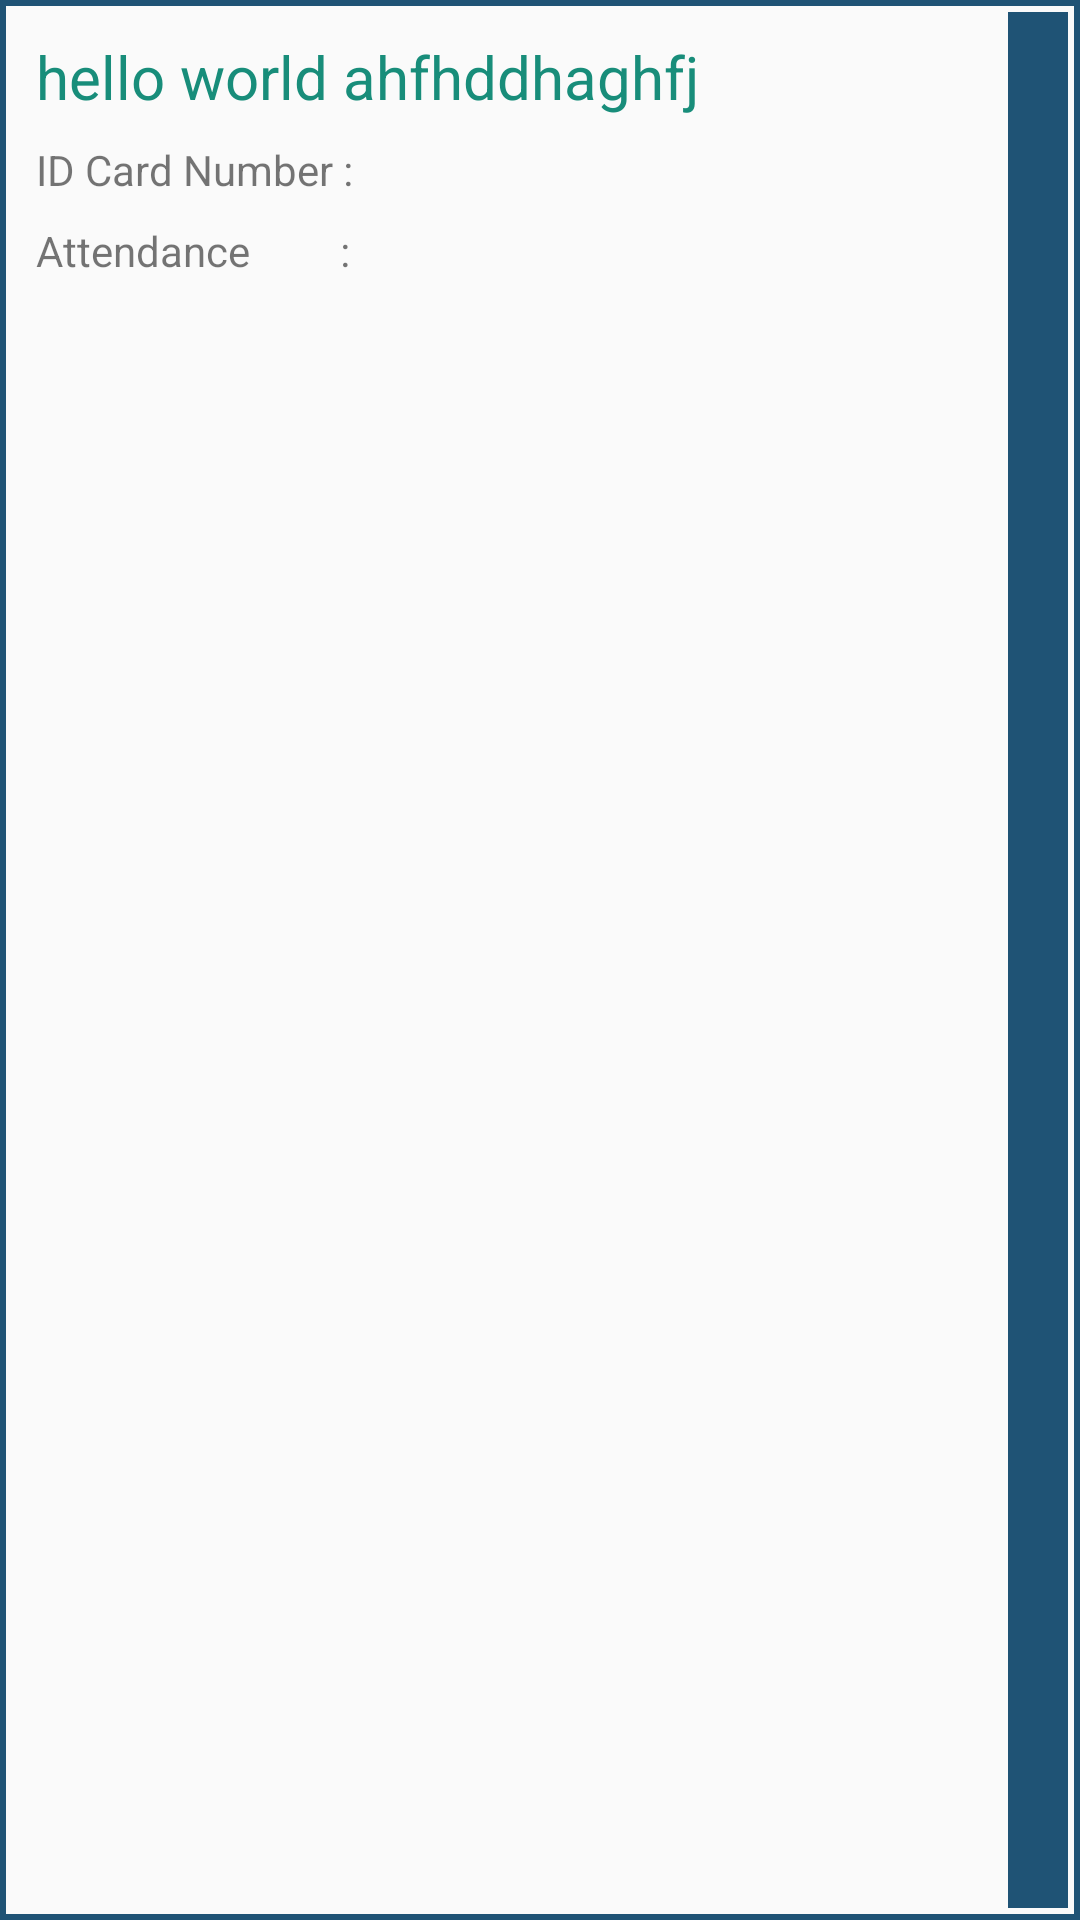

Android layout source for this screen:
<!-- AndroidManifest.xml: application theme AppTheme -->
<!-- res/layout/attendance_card.xml -->
<?xml version="1.0" encoding="utf-8"?>
<LinearLayout
    xmlns:android="http://schemas.android.com/apk/res/android"
    android:layout_width="match_parent"
    android:layout_height="wrap_content"
    android:orientation="horizontal"
    android:layout_marginRight="8dp"
    android:elevation="300dp"
    android:background="@drawable/border"
    android:layout_marginLeft="8dp"
    android:layout_marginTop="8dp"
    android:layout_marginBottom="8dp">


    <LinearLayout
        android:layout_width="wrap_content"
        android:layout_height="wrap_content"
        android:layout_marginTop="8dp"
        android:layout_marginBottom="8dp"
        android:layout_marginLeft="8dp"
        android:orientation="vertical">

        <TextView
            android:id="@+id/cardName"
            android:layout_width="wrap_content"
            android:layout_height="wrap_content"
            android:textSize="20sp"
            android:maxLength="24"
            android:textColor="@color/btncolor2"
            android:text="hello world ahfhddhaghfjkljdg"/>

        <LinearLayout
            android:layout_width="wrap_content"
            android:layout_height="wrap_content"
            android:layout_marginTop="8dp"
            android:orientation="horizontal">
            <TextView
                android:layout_width="wrap_content"
                android:layout_height="wrap_content"
                android:text="ID Card Number :"/>

            <TextView
                android:id="@+id/cardCNIC"
                android:textColor="@color/btncolor2"
                android:layout_width="wrap_content"
                android:layout_marginLeft="8dp"
                android:layout_height="wrap_content"
                android:text=""/>

        </LinearLayout>



        <LinearLayout
            android:layout_width="wrap_content"
            android:layout_height="wrap_content"
            android:layout_marginTop="8dp"
            android:orientation="horizontal">
            <TextView
                android:layout_width="wrap_content"
                android:layout_height="wrap_content"
                android:text="Attendance         :"/>

            <TextView
                android:textColor="@color/btncolor2"
                android:id="@+id/cardAttendance"
                android:layout_width="wrap_content"
                android:layout_height="wrap_content"
                android:layout_marginLeft="8dp"
                android:text=""/>

        </LinearLayout>
    </LinearLayout>


    <LinearLayout
        android:layout_width="match_parent"
        android:layout_height="match_parent"
        android:layout_gravity="center"
        android:orientation="horizontal">

        <View
            android:layout_width="0dp"
            android:layout_height="0dp"
            android:layout_weight="1"
            />

        <LinearLayout
            android:id="@+id/eventSideBar"
            android:layout_width="20dp"
            android:orientation="horizontal"
            android:background="@color/btncolor1"
            android:layout_height="match_parent" />
    </LinearLayout>

</LinearLayout>
<!-- resources referenced by this layout -->
<resources>
  <color name="btncolor1">#1f5375</color>
  <color name="btncolor2">#188d7a</color>
  <!-- drawable border (drawable) -->
  <?xml version="1.0" encoding="utf-8"?>
  <selector xmlns:android="http://schemas.android.com/apk/res/android">
      <item android:state_pressed="false">
          <shape android:shape="rectangle">
              <stroke
                  android:width="2dip"
                  android:color="@color/btncolor1" />
              <padding
                  android:bottom="4dp"
                  android:left="4dp"
                  android:right="4dp"
                  android:top="4dp" />
          </shape>
      </item>
      <item android:state_pressed="true">
          <shape android:shape="rectangle">
              <stroke
                  android:width="2dip"
                  android:color="@color/btncolor1" />
              <padding
                  android:bottom="4dp"
                  android:left="4dp"
                  android:right="4dp"
                  android:top="4dp" />
          </shape>
      </item>
  </selector>
  <style name="AppTheme" parent="Theme.AppCompat.Light.NoActionBar">
          
          <item name="colorPrimary">@color/colorPrimary</item>
          <item name="colorPrimaryDark">@color/colorPrimaryDark</item>
          <item name="colorAccent">@color/colorAccent</item>
      </style>
  <color name="colorPrimary">#3F51B5</color>
  <color name="colorPrimaryDark">#303F9F</color>
  <color name="colorAccent">#FF4081</color>
</resources>
